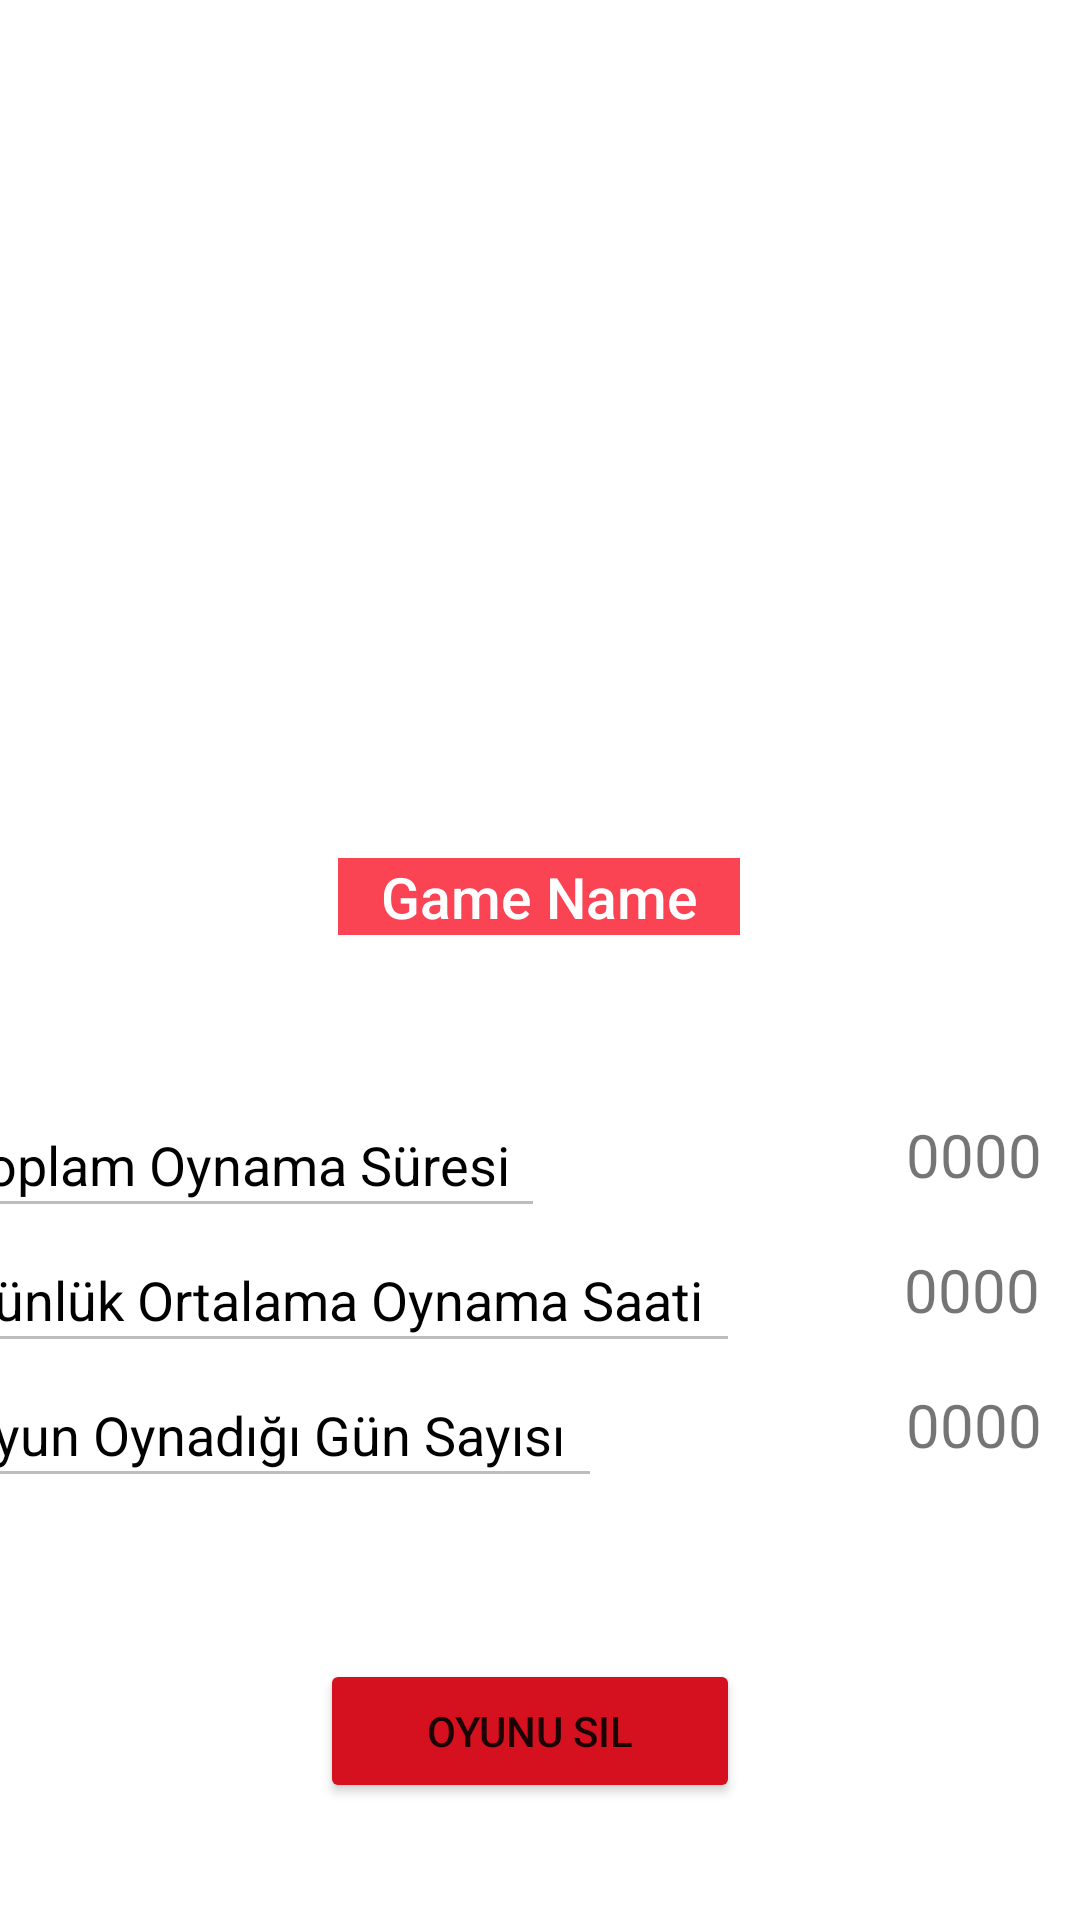

Here is an Android app screen rendered from its layout file. Give the layout XML and the strings, colors and styles it references.
<!-- AndroidManifest.xml: application theme Theme.GamerControl -->
<!-- res/layout/fragment_istatistik_detay.xml -->
<?xml version="1.0" encoding="utf-8"?>
<androidx.constraintlayout.widget.ConstraintLayout
    xmlns:android="http://schemas.android.com/apk/res/android"
    xmlns:app="http://schemas.android.com/apk/res-auto"
    xmlns:tools="http://schemas.android.com/tools"
    android:layout_width="match_parent"
    android:layout_height="match_parent"
    tools:context=".ui.istatistikDetay.IstatistikDetayFragment">


        <ImageView
            android:id="@+id/imageViewGameImage"
            android:layout_width="201dp"
            android:layout_height="186dp"
            app:layout_constraintEnd_toEndOf="parent"
            app:layout_constraintStart_toStartOf="parent"
            app:layout_constraintTop_toBottomOf="@+id/toolbar3" />

        <TextView
            android:id="@+id/textGameName"
            android:layout_width="134dp"
            android:layout_height="wrap_content"
            android:layout_marginTop="44dp"
            android:background="#fa4454"
            android:fontFamily="sans-serif-medium"
            android:text="Game Name"
            android:textAlignment="center"
            android:textSize="19sp"
            android:textColor="#FFFFFF"
            app:layout_constraintEnd_toEndOf="@+id/imageViewGameImage"
            app:layout_constraintHorizontal_bias="0.492"
            app:layout_constraintStart_toStartOf="@+id/imageViewGameImage"
            app:layout_constraintTop_toBottomOf="@+id/imageViewGameImage" />

    <Button
        android:id="@+id/btnOyunuSil"
        android:layout_width="140dp"
        android:layout_height="wrap_content"
        android:layout_marginTop="272dp"
        android:backgroundTint="#D5101F"
        android:text="Oyunu Sil"
        android:textSize="14sp"
        app:layout_constraintBottom_toBottomOf="parent"
        app:layout_constraintEnd_toEndOf="@+id/textGameName"
        app:layout_constraintHorizontal_bias="1.0"
        app:layout_constraintStart_toStartOf="@+id/textGameName"
        app:layout_constraintTop_toBottomOf="@+id/imageViewGameImage"
        tools:ignore="NotSibling" />

    <LinearLayout
        android:id="@+id/linearLayout"
        android:layout_width="276dp"
        android:layout_height="136dp"
        android:orientation="vertical"
        app:layout_constraintBottom_toTopOf="@+id/btnOyunuSil"
        app:layout_constraintEnd_toStartOf="@+id/linearLayout2"
        app:layout_constraintStart_toStartOf="parent"
        app:layout_constraintTop_toBottomOf="@+id/textGameName">

        <com.google.android.material.textfield.TextInputEditText
            android:id="@+id/editTextTime"
            android:layout_width="200dp"
            android:layout_height="45dp"
            android:enabled="false"
            android:text="Toplam Oynama Süresi"
            android:textColor="#000000" />

        <com.google.android.material.textfield.TextInputEditText
            android:id="@+id/textInputEditText3"
            android:layout_width="265dp"
            android:layout_height="45dp"
            android:enabled="false"
            android:text="Günlük Ortalama Oynama Saati"
            android:textColor="#000000" />

        <com.google.android.material.textfield.TextInputEditText
            android:id="@+id/textInputEditText4"
            android:layout_width="219dp"
            android:layout_height="45dp"
            android:enabled="false"
            android:text="Oyun Oynadığı Gün Sayısı"
            android:textColor="#000000" />

    </LinearLayout>

    <LinearLayout
        android:id="@+id/linearLayout2"
        android:layout_width="108dp"
        android:layout_height="134dp"
        android:layout_marginStart="13dp"
        android:orientation="vertical"
        app:layout_constraintBottom_toBottomOf="@+id/linearLayout"
        app:layout_constraintEnd_toEndOf="parent"
        app:layout_constraintStart_toEndOf="@+id/linearLayout"
        app:layout_constraintTop_toTopOf="@+id/linearLayout"
        app:layout_constraintVertical_bias="1.0">

        <TextView
            android:id="@+id/textViewToplamOynamaSuresi"
            android:layout_width="98dp"
            android:layout_height="35dp"
            android:layout_margin="5dp"
            android:text="0000"
            android:textAlignment="center"
            android:textSize="20sp"

            />

        <TextView
            android:id="@+id/textViewGunlukOrtalamaOynamaSaati"
            android:layout_width="97dp"
            android:layout_height="35dp"
            android:layout_margin="5dp"
            android:text="0000"
            android:textAlignment="center"
            android:textSize="20sp" />

        <TextView
            android:id="@+id/textViewOyunOynadigiGunSayisi"
            android:layout_width="98dp"
            android:layout_height="35dp"
            android:layout_margin="5dp"
            android:text="0000"
            android:textAlignment="center"
            android:textSize="20sp" />
    </LinearLayout>

        <androidx.appcompat.widget.Toolbar
            android:id="@+id/toolbar3"
            android:layout_width="409dp"
            android:layout_height="wrap_content"
            android:background="?attr/colorPrimary"
            android:minHeight="?attr/actionBarSize"
            android:theme="?attr/actionBarTheme"
            android:visibility="invisible"
            app:layout_constraintEnd_toEndOf="parent"
            app:layout_constraintStart_toStartOf="parent"
            app:layout_constraintTop_toTopOf="parent" />


</androidx.constraintlayout.widget.ConstraintLayout>
<!-- resources referenced by this layout -->
<resources>
  <style name="Theme.GamerControl" parent="Theme.MaterialComponents.DayNight.DarkActionBar">
          
          <item name="colorPrimary">@color/purple_500</item>
          <item name="colorPrimaryVariant">@color/purple_700</item>
          <item name="colorOnPrimary">@color/white</item>
          
          <item name="colorSecondary">@color/teal_200</item>
          <item name="colorSecondaryVariant">@color/teal_700</item>
          <item name="colorOnSecondary">@color/black</item>
          
          <item name="android:statusBarColor" tools:targetApi="l">?attr/colorPrimaryVariant</item>
          
      </style>
  <color name="purple_500">#D5101F</color>
  <color name="purple_700">#DF2533</color>
  <color name="white">#FFFFFFFF</color>
  <color name="teal_200">#676767</color>
  <color name="teal_700">#4E4E4E</color>
  <color name="black">#FF000000</color>
</resources>
